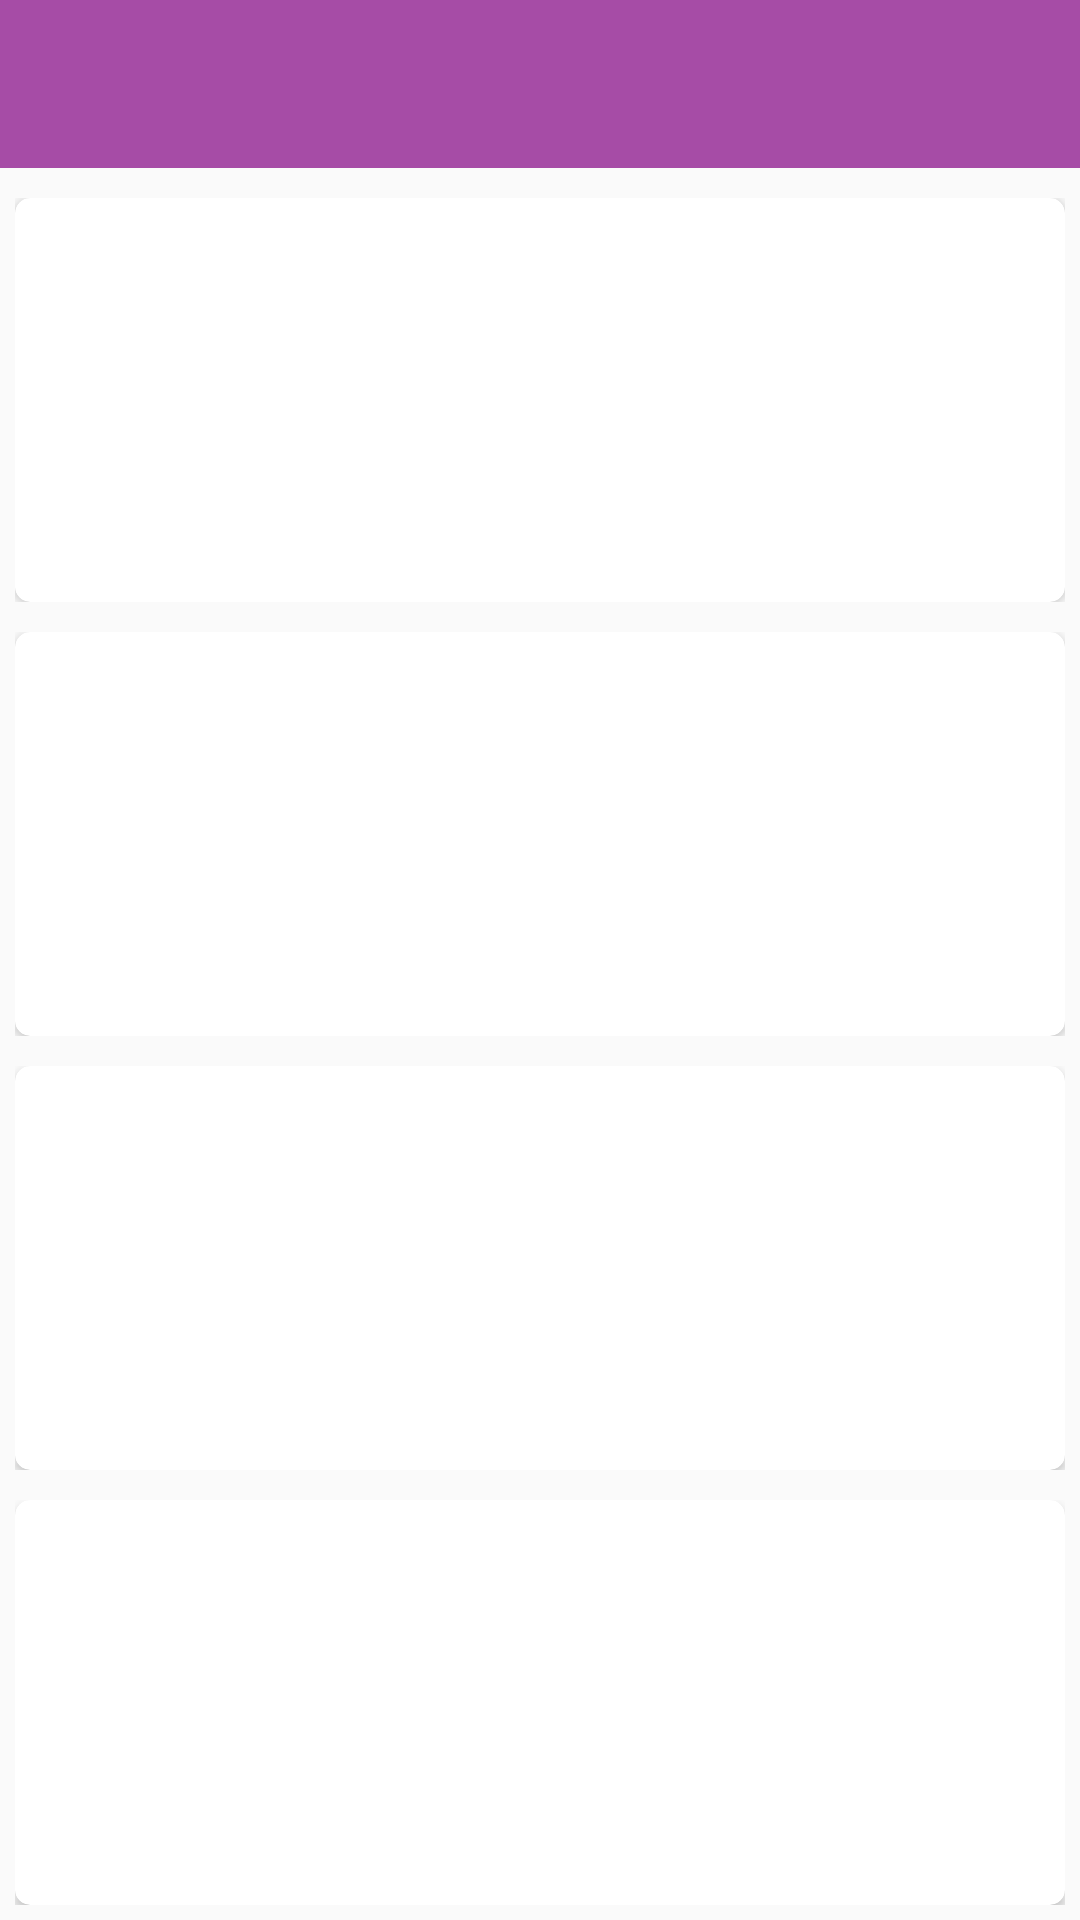

Layout XML and referenced resources for this Android screen:
<!-- AndroidManifest.xml: application theme AppTheme -->
<!-- res/layout/activity_main_2.xml -->
<?xml version="1.0" encoding="utf-8"?>
<LinearLayout xmlns:android="http://schemas.android.com/apk/res/android"
    xmlns:card_view="http://schemas.android.com/apk/res-auto"
    android:orientation="vertical"
    android:layout_width="match_parent"
    android:layout_height="match_parent">
    <include
        android:id="@+id/toolbar"
        layout="@layout/toolbar" />
    <View
        android:layout_width="match_parent"
        android:layout_height="5dp"
        android:background="@drawable/toolbar_shadow"/>
    <LinearLayout
        android:layout_width="match_parent"
        android:layout_height="match_parent"
        android:orientation="vertical"
        android:weightSum="4">
        <RelativeLayout
            android:orientation="vertical"
            android:layout_width="match_parent"
            android:layout_height="0dp"
            android:layout_weight="1"
            android:layout_margin="5dp"
            android:id="@+id/buku_dongeng">

            <android.support.v7.widget.CardView
                android:layout_width="match_parent"
                android:layout_height="match_parent"
                android:elevation="5dp"
                card_view:cardCornerRadius="5dp">
                <RelativeLayout
                    android:layout_width="match_parent"
                    android:layout_height="match_parent">
                    <ImageView
                        android:id="@+id/menu_backgroud_ld"
                        android:layout_width="match_parent"
                        android:layout_height="match_parent"
                        android:scaleType="centerCrop"
                        android:alpha="0.6" />
                    <LinearLayout
                        android:layout_width="match_parent"
                        android:layout_height="match_parent"
                        android:weightSum="5"
                        android:gravity="center"
                        android:background="?attr/selectableItemBackground">
                        
                        
                        
                        
                        
                        
                        <TextView
                            android:id="@+id/menu_title_ld"
                            android:layout_width="0dp"
                            android:layout_weight="3.5"
                            android:layout_height="wrap_content"
                            android:text="Buku Dongeng"
                            android:textColor="@android:color/white"
                            android:textSize="28sp"
                            android:gravity="center_horizontal"
                            android:textStyle="bold"/>
                    </LinearLayout>
                </RelativeLayout>
            </android.support.v7.widget.CardView>
        </RelativeLayout>


        <RelativeLayout
            xmlns:android="http://schemas.android.com/apk/res/android"
            android:orientation="vertical"
            android:layout_width="match_parent"
            android:layout_height="0dp"
            android:layout_weight="1"
            android:layout_margin="5dp"
            android:id="@+id/taman_baca">
            <android.support.v7.widget.CardView
                android:layout_width="match_parent"
                android:layout_height="match_parent"
                android:elevation="5dp"
                card_view:cardCornerRadius="5dp">
                <RelativeLayout
                    android:layout_width="match_parent"
                    android:layout_height="match_parent">
                    <ImageView
                        android:id="@+id/menu_backgroud_taman"
                        android:layout_width="match_parent"
                        android:layout_height="match_parent"
                        android:scaleType="centerCrop"
                        android:alpha="0.6"
                        android:tintMode="multiply" />
                    <LinearLayout
                        android:layout_width="match_parent"
                        android:layout_height="match_parent"
                        android:weightSum="5"
                        android:gravity="center"
                        android:background="?attr/selectableItemBackground">
                        
                        
                        
                        
                        
                        
                        <TextView
                            android:id="@+id/menu_title"
                            android:layout_width="0dp"
                            android:layout_weight="3.5"
                            android:layout_height="wrap_content"
                            android:text="Taman Baca KUDI"
                            android:textColor="@android:color/white"
                            android:textSize="28sp"
                            android:gravity="center_horizontal"
                            android:textStyle="bold"/>
                    </LinearLayout>
                </RelativeLayout>
            </android.support.v7.widget.CardView>
        </RelativeLayout>

        <RelativeLayout
            xmlns:android="http://schemas.android.com/apk/res/android"
            android:orientation="vertical"
            android:layout_width="match_parent"
            android:layout_height="0dp"
            android:layout_weight="1"
            android:id="@+id/ikut_donasi"
            android:layout_margin="5dp">
        <android.support.v7.widget.CardView
            android:layout_width="match_parent"
            android:layout_height="match_parent"
            android:elevation="5dp"
            card_view:cardCornerRadius="5dp">
        <RelativeLayout
            android:layout_width="match_parent"
            android:layout_height="match_parent">
            <ImageView
                android:id="@+id/menu_backgroud_donasi"
                android:layout_width="match_parent"
                android:layout_height="match_parent"
                android:scaleType="centerCrop"
                android:alpha="0.6"
                android:tintMode="multiply"/>
            <LinearLayout
                android:layout_width="match_parent"
                android:layout_height="match_parent"
                android:weightSum="5"
                android:gravity="center"
                android:background="?attr/selectableItemBackground">
                
                
                
                
                
                
                <TextView
                    android:id="@+id/menu_title_donasi"
                    android:layout_width="0dp"
                    android:layout_weight="3.5"
                    android:layout_height="wrap_content"
                    android:text="Turun Tangan"
                    android:textColor="@android:color/white"
                    android:textSize="28sp"
                    android:gravity="center_horizontal"
                    android:textStyle="bold"/>
            </LinearLayout>
        </RelativeLayout>
        </android.support.v7.widget.CardView>
        </RelativeLayout>

        <RelativeLayout
            xmlns:android="http://schemas.android.com/apk/res/android"
            android:orientation="vertical"
            android:layout_width="match_parent"
            android:layout_height="0dp"
            android:layout_weight="1"
            android:id="@+id/dongeng_fav"
            android:layout_margin="5dp">
        <android.support.v7.widget.CardView
            android:layout_width="match_parent"
            android:layout_height="match_parent"
            android:elevation="5dp"
            card_view:cardCornerRadius="5dp">
        <RelativeLayout
            android:layout_width="match_parent"
            android:layout_height="match_parent">
            <ImageView
                android:id="@+id/menu_backgroud"
                android:layout_width="match_parent"
                android:layout_height="match_parent"
                android:scaleType="centerCrop"
                android:alpha="0.6"
                android:tintMode="multiply" />
            <LinearLayout
                android:layout_width="match_parent"
                android:layout_height="match_parent"
                android:weightSum="5"
                android:gravity="center"
                android:background="?attr/selectableItemBackground">
                <TextView
                    android:id="@+id/menu_title_fd"
                    android:layout_width="0dp"
                    android:layout_weight="3.5"
                    android:layout_height="wrap_content"
                    android:text="Dongeng Favorites"
                    android:textColor="@android:color/white"
                    android:textSize="28sp"
                    android:gravity="center_horizontal"
                    android:textStyle="bold"/>
            </LinearLayout>
        </RelativeLayout>
        </android.support.v7.widget.CardView>
        </RelativeLayout>
    </LinearLayout>


</LinearLayout>
<!-- res/layout/toolbar.xml (included above) -->
<?xml version="1.0" encoding="utf-8"?>
<android.support.v7.widget.Toolbar
    xmlns:android="http://schemas.android.com/apk/res/android"
    xmlns:app="http://schemas.android.com/apk/res-auto"
    android:minHeight="?attr/actionBarSize"
    android:layout_width="match_parent"
    android:layout_height="wrap_content"
    app:titleTextColor="@android:color/white"
    android:background="?attr/colorPrimary">
</android.support.v7.widget.Toolbar>
<!-- resources referenced by this layout -->
<resources>
  <!-- drawable ic_circle (drawable) -->
  <vector
      android:height="500dp"
      android:viewportHeight="24.0"
      android:viewportWidth="24.0"
      android:width="500dp"
      xmlns:android="http://schemas.android.com/apk/res/android">
      <path
          android:fillColor="@android:color/white"
          android:pathData="M12,2C6.48,2 2,6.48 2,12s4.48,10 10,10 10,-4.48 10,-10S17.52,2 12,2z"/>
  </vector>
  <style name="AppTheme" parent="Theme.AppCompat.Light.NoActionBar">
          
          <item name="colorPrimary">@color/colorPrimary</item>
          <item name="colorPrimaryDark">@color/colorPrimaryDark</item>
          <item name="colorAccent">@color/colorAccent</item>
  
      </style>
  <color name="colorPrimary">#a64ca6</color>
  <color name="colorPrimaryDark">#843c84</color>
  <color name="colorAccent">#009688</color>
</resources>
